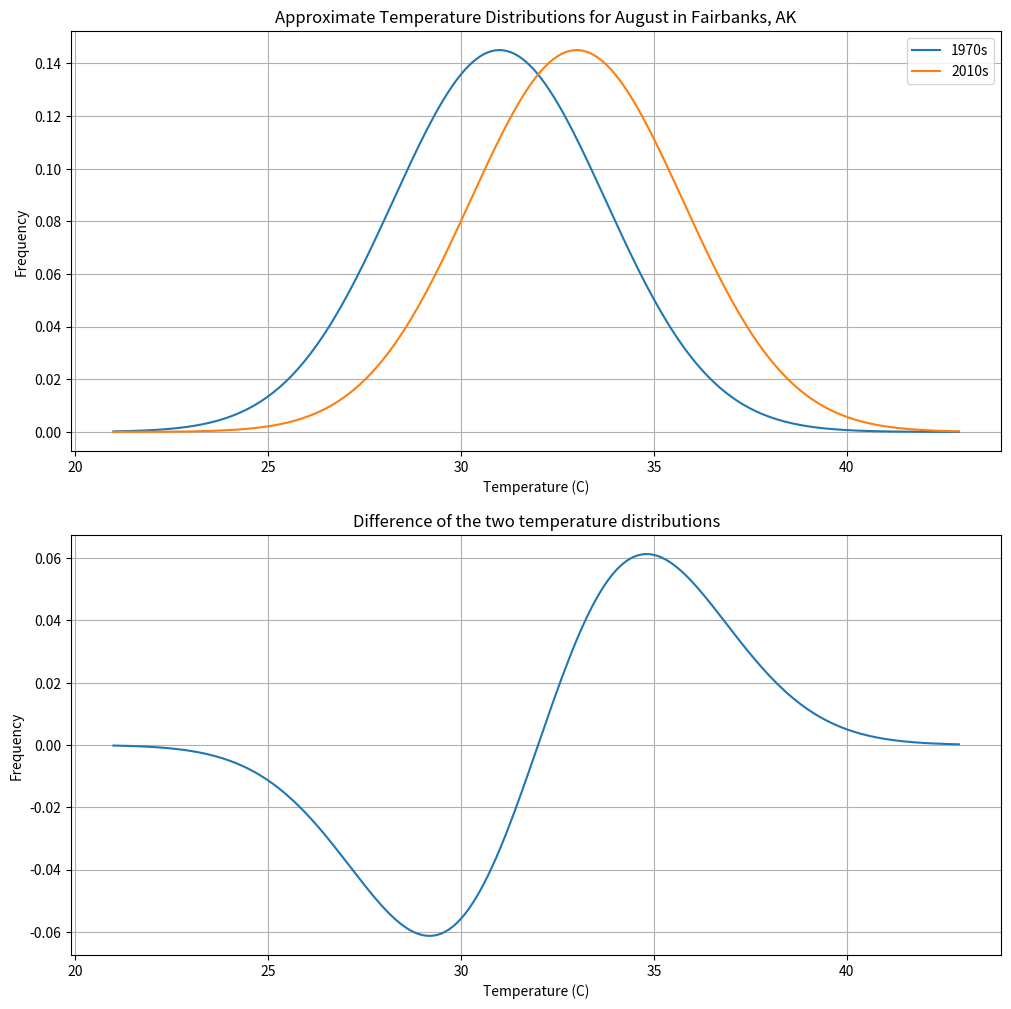

The matplotlib source for this figure:
#!/usr/bin/env python
# coding: utf-8

# # Comparing temperature distributions

# [redacted]

# This notebook compares two histograms that differ slightly in their mean values. The idea is to simulate the two histograms in Figure 1.1 in Dessler's book, and to then subtract the histograms to show where they differ the most.

# In[1]:


import matplotlib.pyplot as plt
import numpy as np
import pandas as pd


# ### Generate two distributions of temperatures that approximate those measured in Fairbanks, AK in the 1970s and 2010s.

# In[2]:


import numpy as np
import matplotlib.pyplot as plt
from scipy.stats import norm
import statistics
  
# Plot between -10 and 10 with .001 steps.
x = np.arange(21, 43, 0.1)
F1970s = norm.pdf(x, 31, 2.75)
F2010s = norm.pdf(x, 33, 2.75)


plt.figure(figsize=(12,12))
plt.subplot(211)
plt.plot(x, F1970s)
plt.plot(x, F2010s)
plt.grid(True)
plt.xlabel('Temperature (C)')
plt.ylabel('Frequency')
plt.title('Approximate Temperature Distributions for August in Fairbanks, AK')
plt.legend(['1970s', '2010s'])
plt.subplot(212)
plt.plot(x, F2010s-F1970s)
plt.xlabel('Temperature (C)')
plt.ylabel('Frequency')
plt.title('Difference of the two temperature distributions')
plt.grid(True)


# In[ ]:




